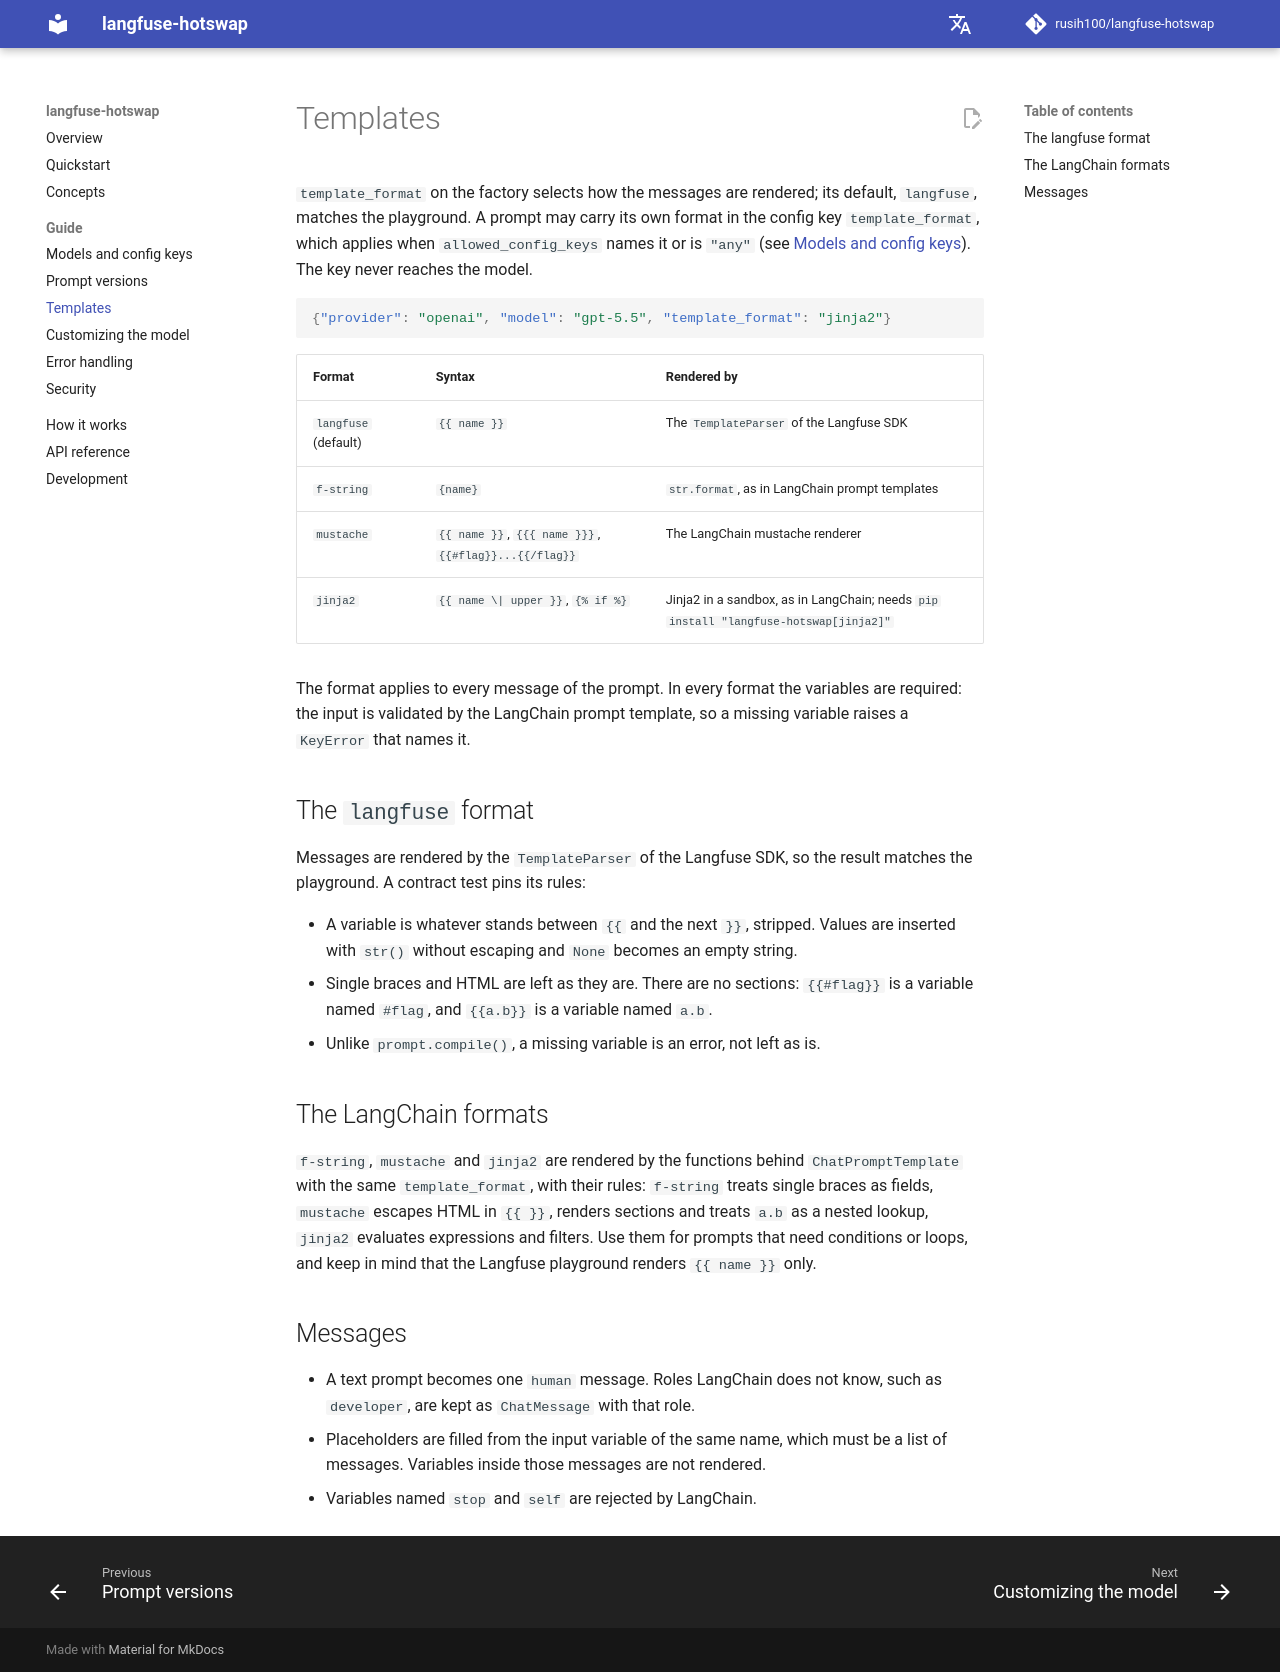

repository: rusih100/langfuse-hotswap · page: templates/index.html · generator: mkdocs

# Templates

`template_format` on the factory selects how the messages are rendered; its default, `langfuse`,
matches the playground. A prompt may carry its own format in the config key `template_format`,
which applies when `allowed_config_keys` names it or is `"any"` (see
[Models and config keys](models.md#allowed-config-keys)). The key never reaches the model.

```json
{"provider": "openai", "model": "gpt-5.5", "template_format": "jinja2"}
```

| Format | Syntax | Rendered by |
|---|---|---|
| `langfuse` (default) | `{{ name }}` | The `TemplateParser` of the Langfuse SDK |
| `f-string` | `{name}` | `str.format`, as in LangChain prompt templates |
| `mustache` | `{{ name }}`, `{{{ name }}}`, `{{#flag}}...{{/flag}}` | The LangChain mustache renderer |
| `jinja2` | `{{ name \| upper }}`, `{% if %}` | Jinja2 in a sandbox, as in LangChain; needs `pip install "langfuse-hotswap[jinja2]"` |

The format applies to every message of the prompt. In every format the variables are required:
the input is validated by the LangChain prompt template, so a missing variable raises a `KeyError`
that names it.

## The `langfuse` format

Messages are rendered by the `TemplateParser` of the Langfuse SDK, so the result matches the
playground. A contract test pins its rules:

- A variable is whatever stands between `{{` and the next `}}`, stripped. Values are inserted with
  `str()` without escaping and `None` becomes an empty string.
- Single braces and HTML are left as they are. There are no sections: `{{#flag}}` is a variable
  named `#flag`, and `{{a.b}}` is a variable named `a.b`.
- Unlike `prompt.compile()`, a missing variable is an error, not left as is.

## The LangChain formats

`f-string`, `mustache` and `jinja2` are rendered by the functions behind `ChatPromptTemplate`
with the same `template_format`, with their rules: `f-string` treats single braces as fields,
`mustache` escapes HTML in `{{ }}`, renders sections and treats `a.b` as a nested lookup, `jinja2`
evaluates expressions and filters. Use them for prompts that need conditions or loops, and keep in
mind that the Langfuse playground renders `{{ name }}` only.

## Messages

- A text prompt becomes one `human` message. Roles LangChain does not know, such as `developer`,
  are kept as `ChatMessage` with that role.
- Placeholders are filled from the input variable of the same name, which must be a list of
  messages. Variables inside those messages are not rendered.
- Variables named `stop` and `self` are rejected by LangChain.
